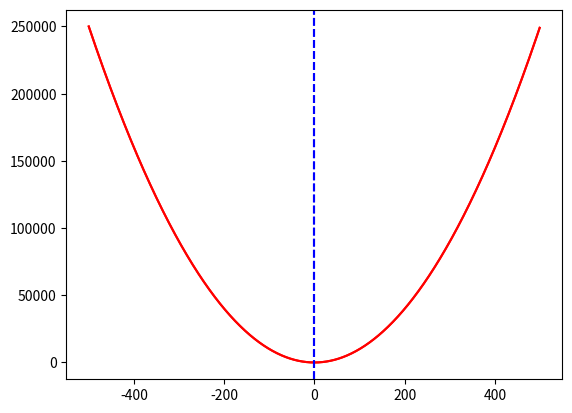

Python code for this plot:
import matplotlib.pyplot as plt


### 제곱 그래프 ###
X = []
for i in range(1000):
    X.append(i - 500) # -500 ~ 499

Y = []
for i in X:
    Y.append(i**2) # X의 제곱

plt.plot(X, Y, color="red") #그래프 생성

plt.axvline(x=0, color='blue', linestyle='--') # y좌표 0에 수평선

import matplotlib.pyplot as plt


### 제곱 그래프 ###
X = []
for i in range(1000):
    X.append(i - 500) # -500 ~ 499

Y = []
for i in X:
    Y.append(i**2) # X의 제곱

plt.plot(X, Y, color="red") #그래프 생성

plt.axvline(x=0, color='blue', linestyle='--') # y좌표 0에 수평선

plt.show()